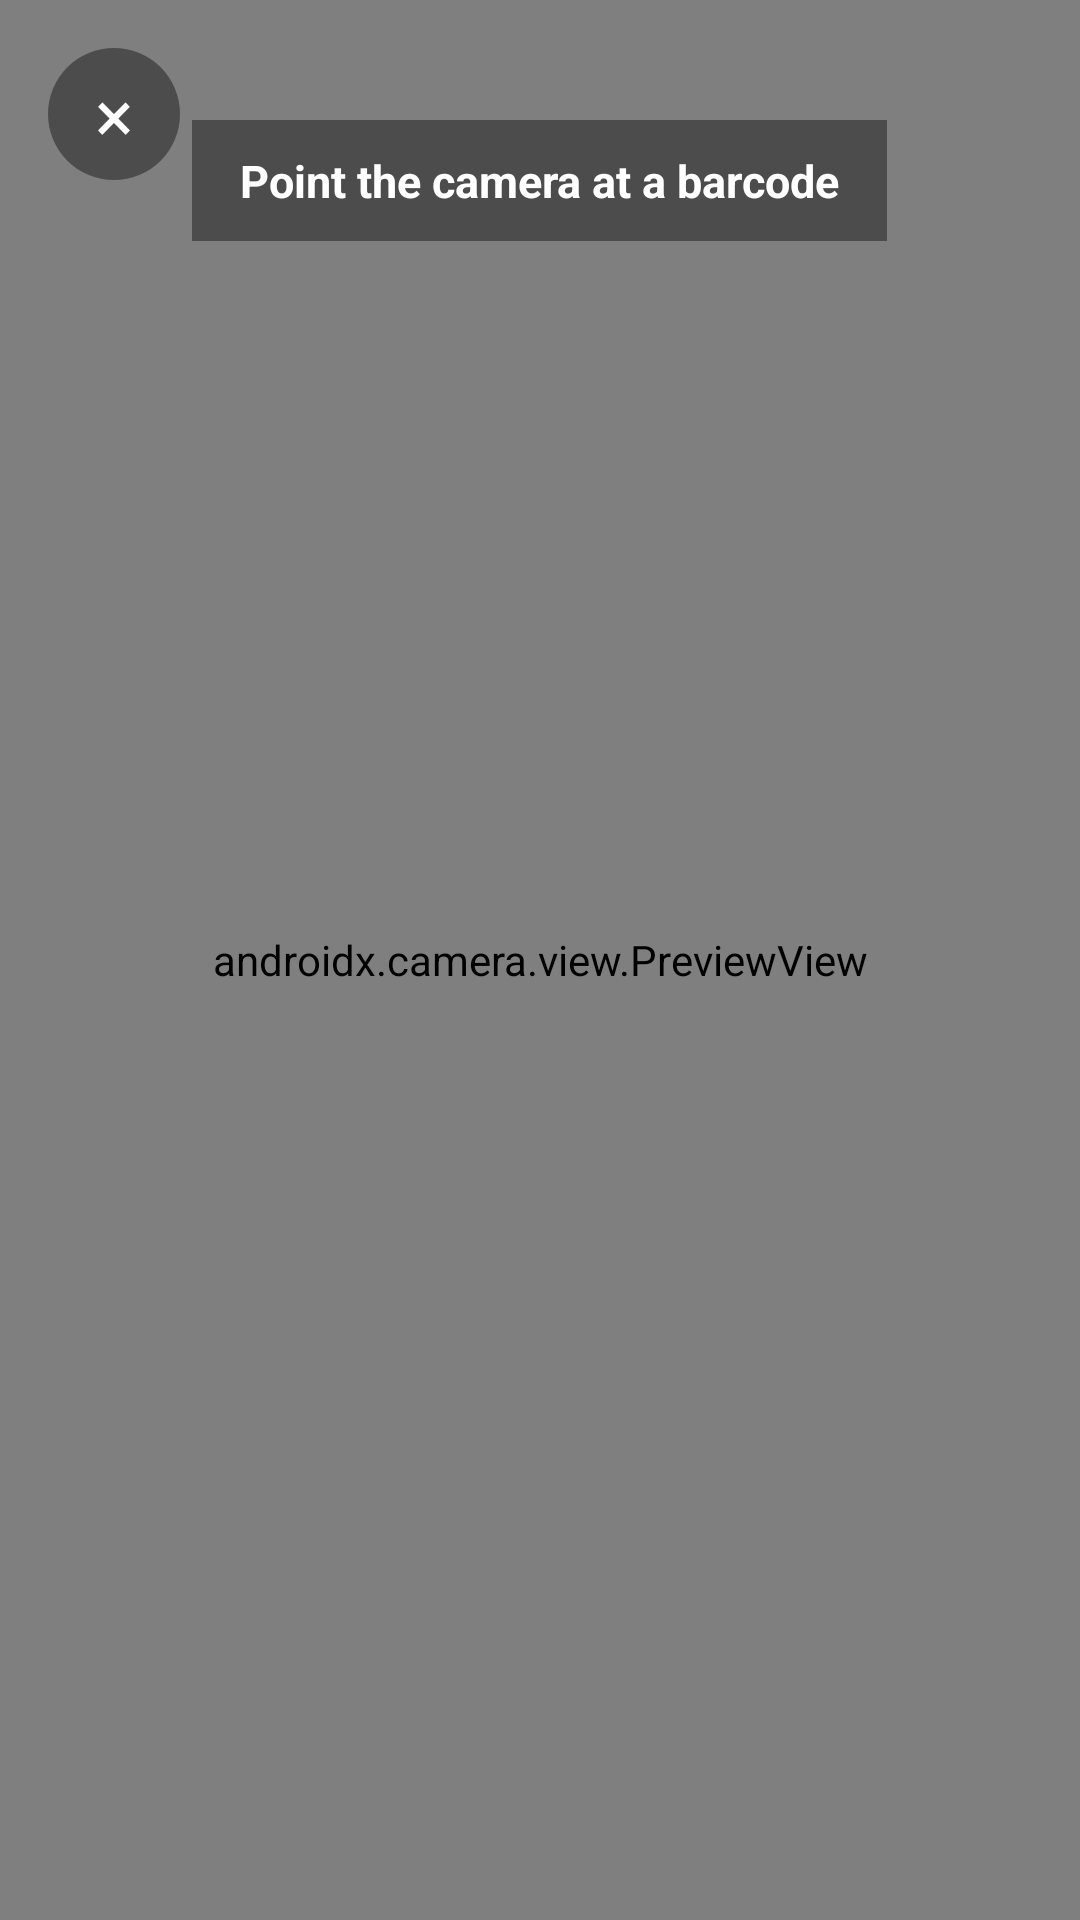

Reconstruct the res/layout file that produces this screen, plus the resources it refers to.
<!-- AndroidManifest.xml: application theme Theme.SBIMS -->
<!-- res/layout/activity_barcode_scanner.xml -->
<?xml version="1.0" encoding="utf-8"?>
<FrameLayout xmlns:android="http://schemas.android.com/apk/res/android"
    android:layout_width="match_parent"
    android:layout_height="match_parent"
    android:background="@color/dark">

    <androidx.camera.view.PreviewView
        android:id="@+id/previewView"
        android:layout_width="match_parent"
        android:layout_height="match_parent" />

    <TextView
        android:layout_width="wrap_content"
        android:layout_height="wrap_content"
        android:layout_gravity="top|center_horizontal"
        android:layout_marginTop="40dp"
        android:text="@string/scanner_instructions"
        android:textColor="@color/white"
        android:textSize="15sp"
        android:textStyle="bold"
        android:background="#66000000"
        android:paddingHorizontal="16dp"
        android:paddingVertical="10dp" />

    <TextView
        android:id="@+id/closeScannerText"
        android:layout_width="44dp"
        android:layout_height="44dp"
        android:layout_gravity="top|start"
        android:layout_margin="16dp"
        android:text="×"
        android:gravity="center"
        android:textSize="24sp"
        android:textColor="@color/white"
        android:background="@drawable/bg_circle"
        android:backgroundTint="#66000000"
        android:clickable="true"
        android:focusable="true" />

</FrameLayout>
<!-- resources referenced by this layout -->
<resources>
  <color name="dark">#201B1A</color>
  <color name="white">#FFFFFF</color>
  <!-- drawable bg_circle (drawable) -->
  <?xml version="1.0" encoding="utf-8"?>
  <shape xmlns:android="http://schemas.android.com/apk/res/android" android:shape="oval">
      <solid android:color="@color/brand_deep" />
  </shape>
  <string name="scanner_instructions">Point the camera at a barcode</string>
  <style name="Theme.SBIMS" parent="Theme.MaterialComponents.DayNight.NoActionBar">
          <item name="colorPrimary">@color/brand_deep</item>
          <item name="colorPrimaryDark">@color/dark</item>
          <item name="colorAccent">@color/brand</item>
          <item name="android:windowBackground">@color/bg</item>
          <item name="android:statusBarColor">@color/dark</item>
          <item name="android:windowLightStatusBar" tools:targetApi="23">false</item>
          <item name="materialButtonStyle">@style/Widget.SBIMS.Button</item>
          <item name="textInputStyle">@style/Widget.SBIMS.TextInputLayout</item>
      </style>
  <color name="brand_deep">#7A1F1B</color>
  <color name="brand">#A9302A</color>
  <color name="bg">#F5EDE4</color>
  <style name="Widget.SBIMS.Button" parent="Widget.MaterialComponents.Button">
          <item name="backgroundTint">@color/brand_deep</item>
          <item name="cornerRadius">12dp</item>
          <item name="android:textAllCaps">false</item>
          <item name="android:textSize">15sp</item>
          <item name="android:letterSpacing">0.01</item>
          <item name="android:paddingTop">14dp</item>
          <item name="android:paddingBottom">14dp</item>
      </style>
  <style name="Widget.SBIMS.TextInputLayout" parent="Widget.MaterialComponents.TextInputLayout.OutlinedBox">
          <item name="boxCornerRadiusTopStart">12dp</item>
          <item name="boxCornerRadiusTopEnd">12dp</item>
          <item name="boxCornerRadiusBottomStart">12dp</item>
          <item name="boxCornerRadiusBottomEnd">12dp</item>
          <item name="boxStrokeColor">@color/brand</item>
          <item name="hintTextColor">@color/ink_soft</item>
          <item name="boxStrokeWidth">1dp</item>
          <item name="android:textColorHint">@color/muted</item>
      </style>
  <color name="ink_soft">#5C463D</color>
  <color name="muted">#9C8778</color>
</resources>
